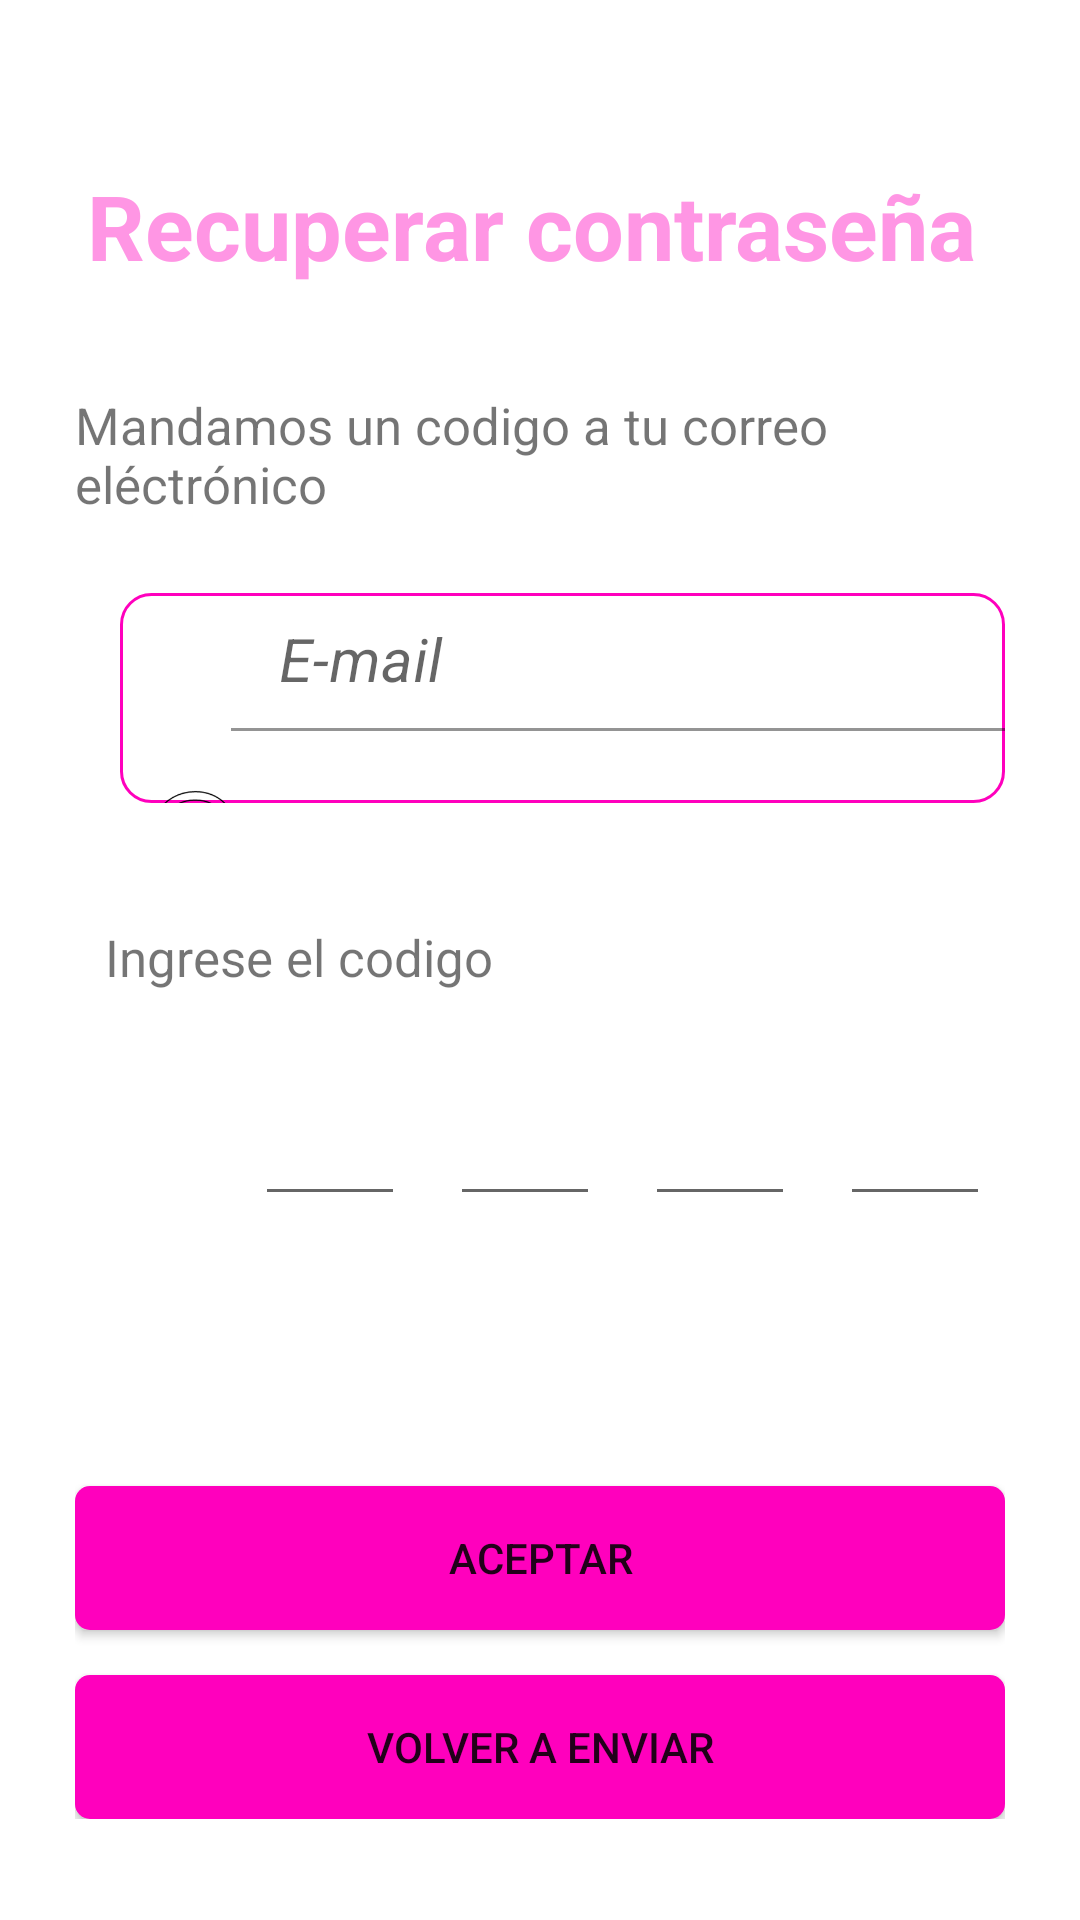

Produce the Android XML layout that renders to this screen, including the resource entries it uses.
<!-- AndroidManifest.xml: application theme Theme.PerroEstiloPFinal -->
<!-- res/layout/recuperar_correo_fragment.xml -->
<?xml version="1.0" encoding="utf-8"?>

<androidx.constraintlayout.widget.ConstraintLayout xmlns:android="http://schemas.android.com/apk/res/android"
    android:layout_width="match_parent"
    android:layout_height="match_parent">
    <ScrollView
        android:layout_width="match_parent"
        android:layout_height="match_parent"
        android:layout_margin="10dp">
        <LinearLayout
            android:layout_width="match_parent"
            android:layout_height="match_parent"
            android:layout_margin="15dp"
            android:orientation="vertical">
            <TextView
                android:layout_width="362dp"
                android:layout_height="match_parent"
                android:text="@string/recuperar"
                android:textColor="@color/titulos"
                android:layout_gravity="center"
                android:textSize="30sp"
                android:layout_marginTop="30dp"
                android:paddingStart="30dp"
                android:textStyle="bold" />
            <TextView
                android:layout_width="wrap_content"
                android:layout_height="match_parent"
                android:text="@string/f_correo"
                android:layout_marginTop="35dp"
                android:textSize="17dp"/>
            <com.google.android.material.textfield.TextInputLayout
                android:layout_width="match_parent"
                android:layout_height="70dp"
                android:layout_marginTop="25dp"
                android:layout_marginLeft="15dp"
                android:background="@drawable/fondo_edit_text"
                android:hint="@string/email"
                android:orientation="horizontal">
                <ImageView
                    android:id="@+id/ivRPcorreo"
                    android:layout_width="35dp"
                    android:layout_height="35dp"
                    android:layout_margin="7dp"
                    android:layout_marginLeft="15dp"
                    android:src="@drawable/mail"
                    android:translationY="10dp" />

                <com.google.android.material.textfield.TextInputEditText
                    android:id="@+id/edtRPcorreo"
                    android:layout_width="261dp"
                    android:layout_height="46dp"
                    android:layout_gravity="center"
                    android:background="@drawable/fed"
                    android:clickable="true"
                    android:textSize="20dp"
                    android:textStyle="italic"
                    android:translationX="20dp" />
            </com.google.android.material.textfield.TextInputLayout>
            <TextView
                android:layout_width="wrap_content"
                android:layout_height="match_parent"
                android:paddingStart="10dp"
                android:text="@string/codigo"
                android:layout_marginTop="40dp"
                android:textSize="17dp"/>
            <LinearLayout
                android:layout_width="match_parent"
                android:layout_height="70dp"
                android:layout_marginTop="20dp"
                android:orientation="horizontal">
                <EditText
                    android:id="@+id/edtMailCodigo0"
                    android:layout_marginTop="5dp"
                    android:layout_marginLeft="60dp"
                    android:layout_width="50dp"
                    android:layout_height="50dp"/>
                <EditText
                    android:id="@+id/edtMailCodigo1"
                    android:layout_marginTop="5dp"
                    android:layout_marginLeft="15dp"
                    android:layout_width="50dp"
                    android:layout_height="50dp"/>
                <EditText
                    android:id="@+id/edtMailCodigo2"
                    android:layout_marginTop="5dp"
                    android:layout_marginLeft="15dp"
                    android:layout_width="50dp"
                    android:layout_height="50dp"/>
                <EditText
                    android:id="@+id/edtMailCodigo3"
                    android:layout_marginTop="5dp"
                    android:layout_marginLeft="15dp"
                    android:layout_width="50dp"
                    android:layout_height="50dp"/>
            </LinearLayout>
            <Button
                android:id="@+id/btnRPMailAceptar"
                android:layout_width="match_parent"
                android:layout_gravity="center"
                android:layout_height="wrap_content"
                android:layout_marginTop="75dp"
                android:background="@drawable/botones_ok"
                android:text="@string/aceptar" />
            <Button
                android:id="@+id/btnRPMailEnviarx2"
                android:layout_width="match_parent"
                android:layout_gravity="center"
                android:layout_height="wrap_content"
                android:layout_marginTop="15dp"
                android:background="@drawable/botones_ok"
                android:text="@string/enviarx2" />
        </LinearLayout>
    </ScrollView>
</androidx.constraintlayout.widget.ConstraintLayout>
<!-- resources referenced by this layout -->
<resources>
  <color name="titulos">#FF96E4</color>
  <!-- drawable botones_ok (drawable) -->
  <?xml version="1.0" encoding="utf-8"?>
  <selector xmlns:android="http://schemas.android.com/apk/res/android">
      <item>
              <shape android:shape="rectangle">
                  <solid android:color="#FF00BD"/>
                  <corners android:radius="5dp"/>
              </shape>
      </item>
  </selector>
  <!-- drawable fed (drawable) -->
  <?xml version="1.0" encoding="utf-8"?>
  
  <selector xmlns:android="http://schemas.android.com/apk/res/android">
      <item>
          <shape android:shape ="rectangle">
              <solid android:color="#00ffffff"/>
              <corners android:radius="10dp"/>
          </shape>
      </item>
  
  </selector>
  <!-- drawable fondo_edit_text (drawable) -->
  <?xml version="1.0" encoding="utf-8"?>
  <selector xmlns:android="http://schemas.android.com/apk/res/android">
      <item>
          <shape android:shape ="rectangle">
              <solid android:color="#00ffffff"/>
              <corners android:radius="10dp"/>
              <stroke android:width="1dp"
                  android:color="@color/cuadro"/>
          </shape>
      </item>
  
  </selector>
  <!-- drawable mail: png bitmap (drawable-v24, 8713 bytes) -->
  <string name="aceptar">Aceptar</string>
  <string name="codigo">Ingrese el codigo</string>
  <string name="email">E-mail </string>
  <string name="enviarx2">Volver a enviar</string>
  <string name="f_correo">Mandamos un codigo a tu correo eléctrónico</string>
  <string name="recuperar">Recuperar contraseña</string>
  <style name="Theme.PerroEstiloPFinal" parent="Theme.MaterialComponents.DayNight.DarkActionBar">
          
          <item name="colorPrimary">@color/pink_400</item>
          <item name="colorPrimaryVariant">@color/pink_400</item>
          <item name="colorOnPrimary">@color/white</item>
          
          <item name="colorSecondary">@color/info</item>
          <item name="colorSecondaryVariant">@color/teal_700</item>
          <item name="colorOnSecondary">@color/black</item>
          
          <item name="android:statusBarColor" tools:targetApi="l">@color/pink_400</item>
          
      </style>
  <color name="cuadro">#FF00BD</color>
  <color name="pink_400">#DE5C9D</color>
  <color name="white">#FFFFFFFF</color>
  <color name="info">#0DCAF0</color>
  <color name="teal_700">#FF018786</color>
  <color name="black">#FF000000</color>
</resources>
